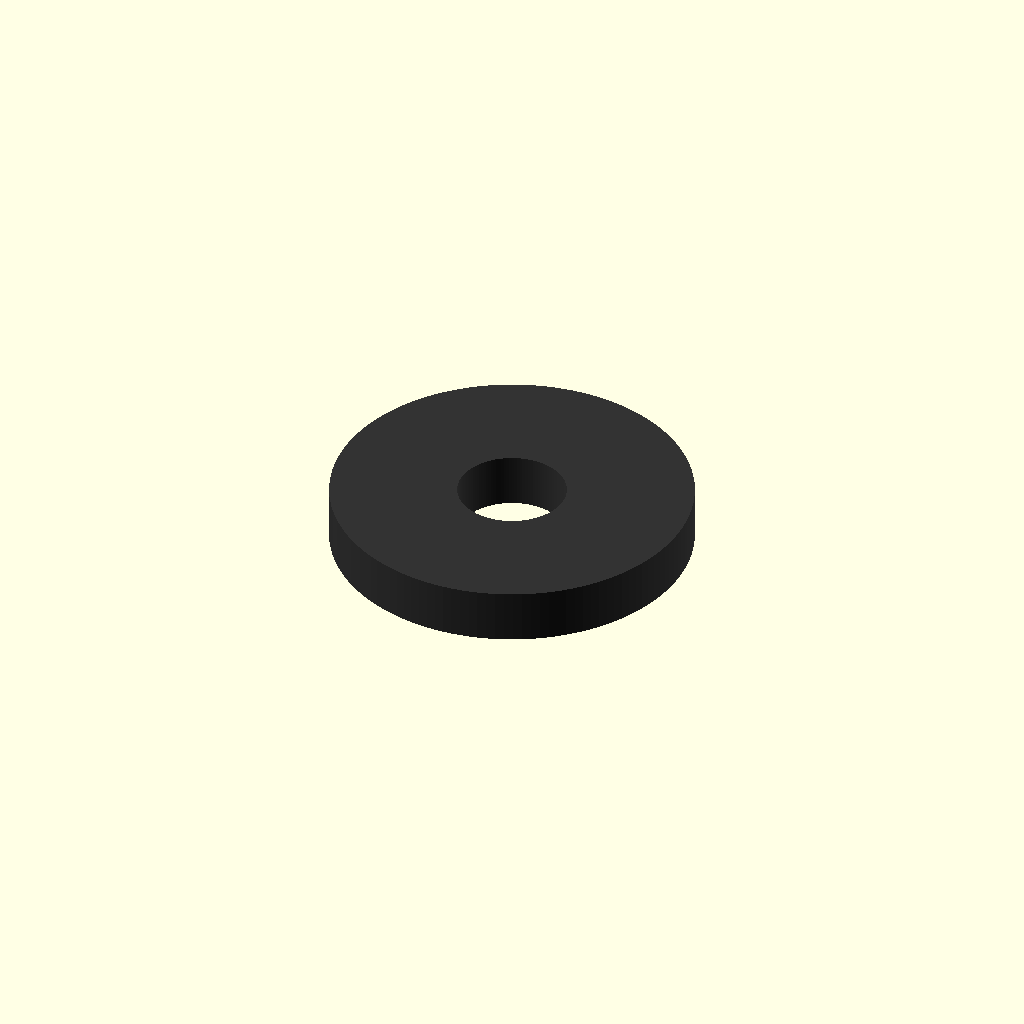
Cell 1: rendered with the file's own defaults.
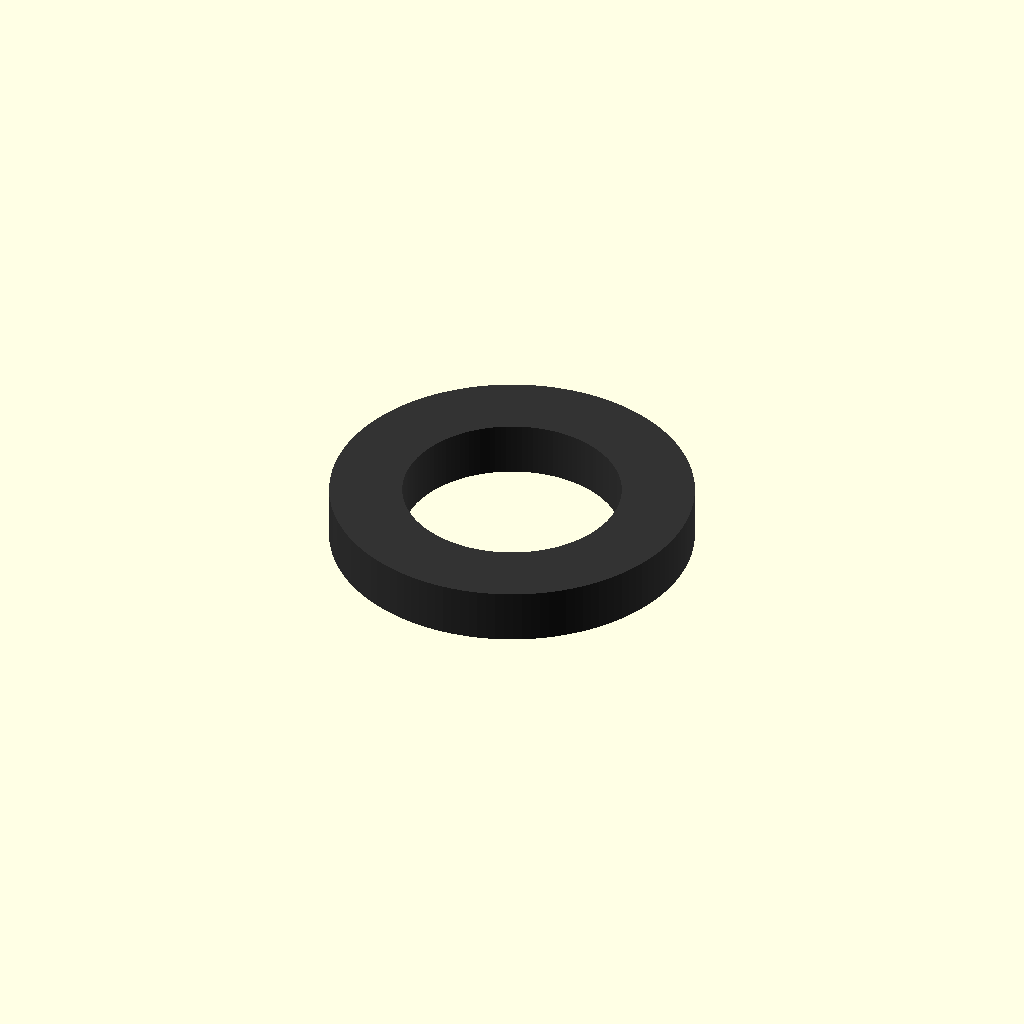
Cell 2 — inner_diameter_mm set to 6, the other parameters unchanged.
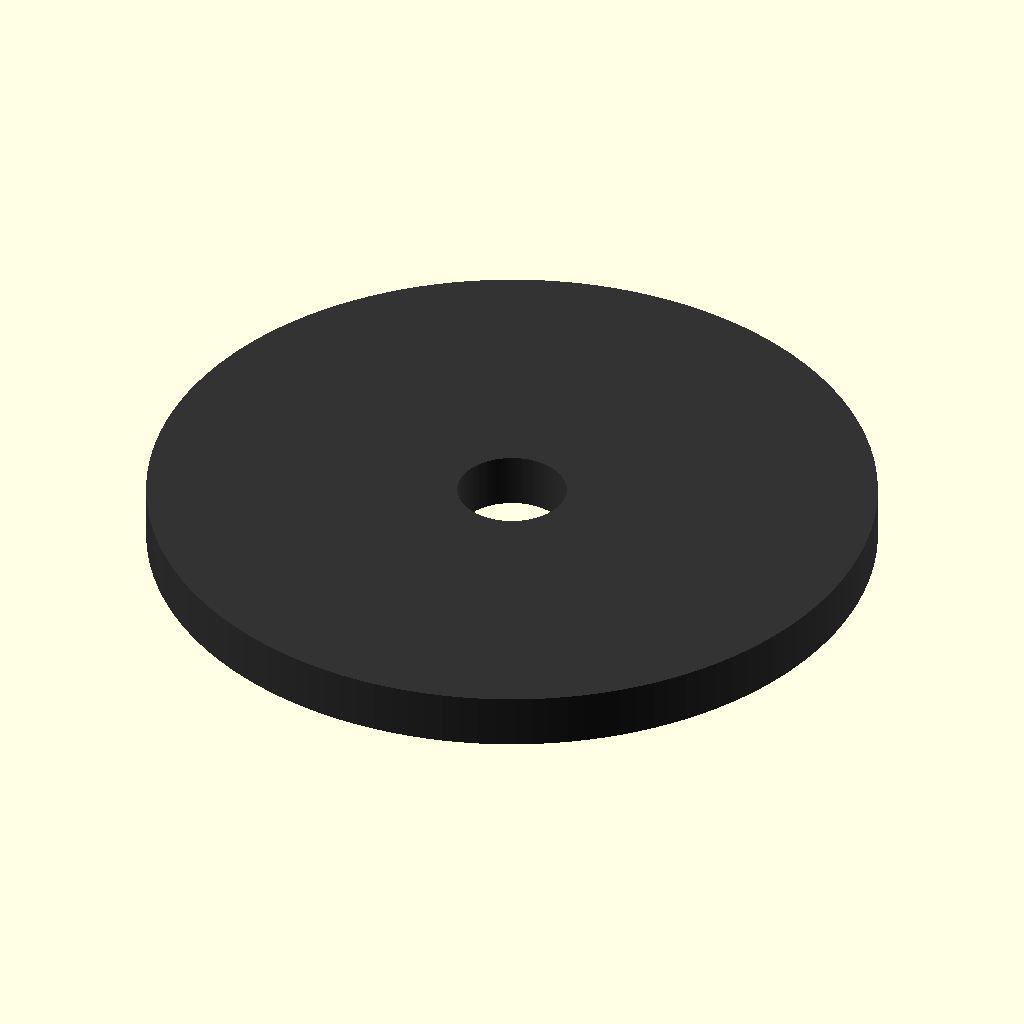
Cell 3: outer_diameter_mm = 20 (everything else at default).
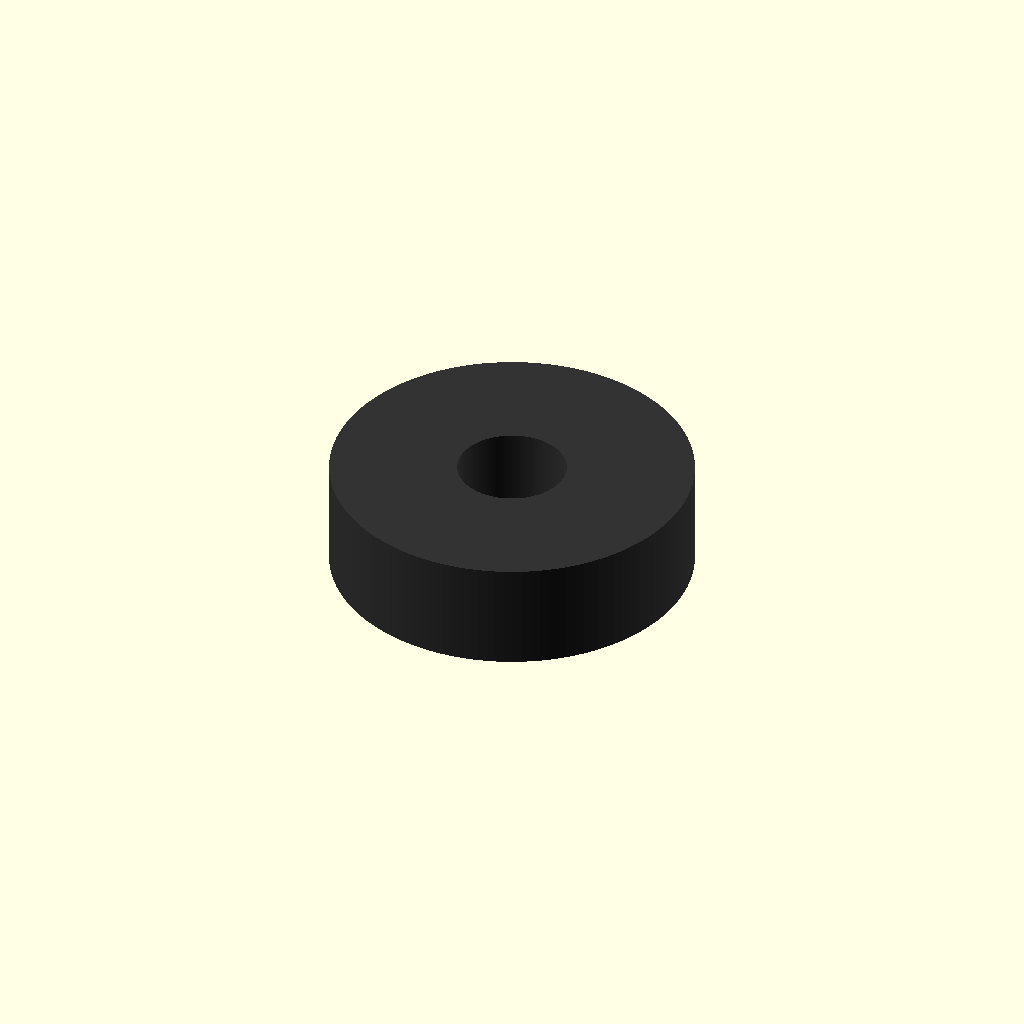
Cell 4: the same model with thickness_mm = 3.
All cells are drawn from one camera (rotation 55°, 0°, 25°, orthographic, colour scheme Cornfield), so only the parameter changes between them.
The OpenSCAD source (results/nopscadlib/ablations/no_verification/scad/washer__M3_rubber_washer.scad):
// Rubber washer: 3.0mm inner hole, 10.0mm outer diameter, 1.5mm thickness

inner_diameter_mm = 3.0;
outer_diameter_mm = 10.0;
thickness_mm      = 1.5;

overlap_mm = 0.2;   // ensures clean through-cut
$fn = 128;

module washer(id, od, h) {
    difference() {
        cylinder(d=od, h=h, center=true);
        cylinder(d=id, h=h + 2*overlap_mm, center=true);
    }
}

color([0.2, 0.2, 0.2])
washer(inner_diameter_mm, outer_diameter_mm, thickness_mm);
Parameter table extracted from the source (name, type, default, range or options):
inner_diameter_mm: number, default 3
outer_diameter_mm: number, default 10
thickness_mm: number, default 1.5
overlap_mm: number, default 0.2
